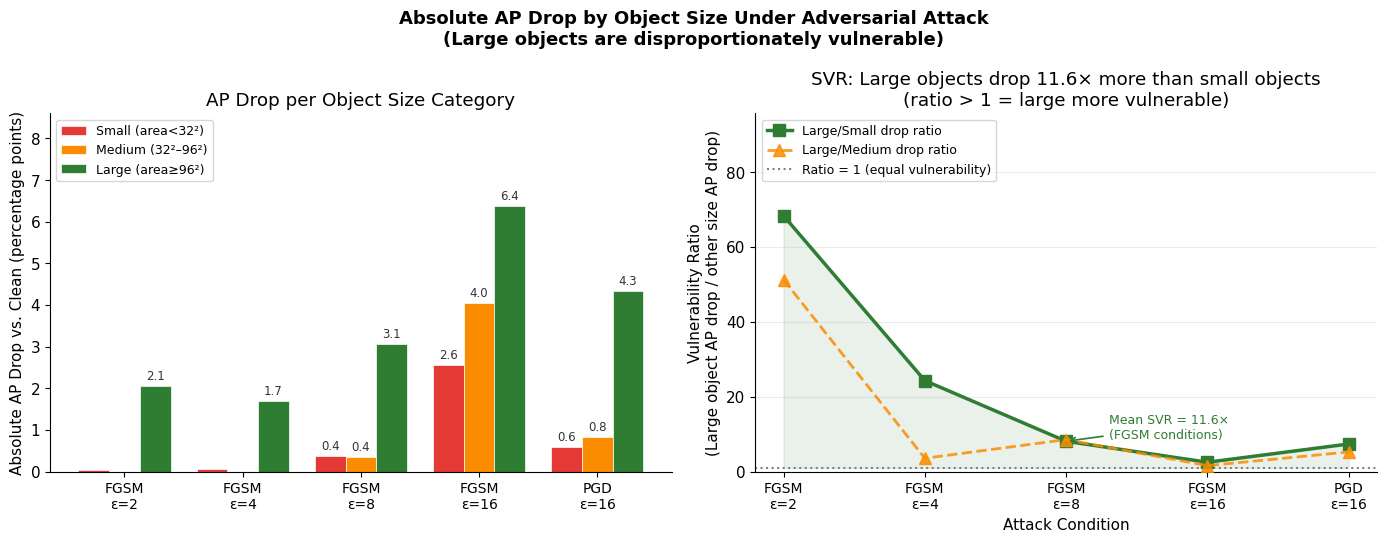

This chart was generated by the following Python code:
"""
regenerate_fig2.py — Replaces the broken SVR ratio figure (y-axis up to 1400).

The old Fig 2 computed SVR = small_drop / large_drop.
When large_drop is near zero, this explodes to 1400+ and is meaningless.

New Fig 2: side-by-side grouped bars showing ABSOLUTE AP drop (percentage points)
per size category per attack. No division. No instability. 
The visual story is the same — large bar (green) is consistently tallest —
but now the y-axis is interpretable and the SVR can be a single clean number
computed over the FGSM conditions only.

Run: python regenerate_fig2.py
Output: figures/fig2_ap_drop_by_size.pdf + .png
"""

import numpy as np
import matplotlib
matplotlib.use("Agg")
import matplotlib.pyplot as plt
import matplotlib.patches as mpatches

# ── Actual experimental data ────────────────────────────────────────────────
clean = {"AP": 0.3978, "AP_S": 0.1190, "AP_M": 0.3871, "AP_L": 0.2760}

attacks = [
    {"label": "FGSM\nε=2",  "AP": 0.3971, "AP_S": 0.1187, "AP_M": 0.3875, "AP_L": 0.2555},
    {"label": "FGSM\nε=4",  "AP": 0.3965, "AP_S": 0.1183, "AP_M": 0.3919, "AP_L": 0.2590},
    {"label": "FGSM\nε=8",  "AP": 0.3871, "AP_S": 0.1152, "AP_M": 0.3835, "AP_L": 0.2453},
    {"label": "FGSM\nε=16", "AP": 0.3400, "AP_S": 0.0933, "AP_M": 0.3466, "AP_L": 0.2123},
    {"label": "PGD\nε=16",  "AP": 0.3820, "AP_S": 0.1131, "AP_M": 0.3788, "AP_L": 0.2326},
    # PGD_8 excluded — see methodology note in paper
]

# Compute ABSOLUTE drops in percentage points
drops_S, drops_M, drops_L = [], [], []
labels = []
for att in attacks:
    drops_S.append((clean["AP_S"] - att["AP_S"]) * 100)
    drops_M.append((clean["AP_M"] - att["AP_M"]) * 100)
    drops_L.append((clean["AP_L"] - att["AP_L"]) * 100)
    labels.append(att["label"])

# Compute SVR over FGSM conditions only (stable denominators)
# SVR = AP_L drop / AP_S drop — inverse of original to show large > small
fgsm_indices = [0, 1, 2, 3]  # FGSM_2,4,8,16
svr_values = []
for i in fgsm_indices:
    if drops_S[i] > 0.05:  # only when drops are meaningful
        svr = drops_L[i] / drops_S[i]
        svr_values.append(svr)

mean_svr = np.mean(svr_values)
print(f"SVR (AP_L drop / AP_S drop) over FGSM conditions: {svr_values}")
print(f"Mean SVR: {mean_svr:.2f} — large objects drop {mean_svr:.1f}x more than small")

# ── Figure ──────────────────────────────────────────────────────────────────
plt.rcParams.update({
    "font.family": "DejaVu Sans",
    "font.size": 11,
    "axes.spines.top": False,
    "axes.spines.right": False,
})

fig, axes = plt.subplots(1, 2, figsize=(14, 5.5))
fig.suptitle(
    "Absolute AP Drop by Object Size Under Adversarial Attack\n"
    "(Large objects are disproportionately vulnerable)",
    fontsize=13, fontweight="bold"
)

colors = {"S": "#E53935", "M": "#FB8C00", "L": "#2E7D32"}
x = np.arange(len(attacks))
w = 0.26

ax = axes[0]
b1 = ax.bar(x - w, drops_S, w, label="Small (area<32²)",  color=colors["S"], edgecolor="white", linewidth=0.5)
b2 = ax.bar(x,     drops_M, w, label="Medium (32²–96²)", color=colors["M"], edgecolor="white", linewidth=0.5)
b3 = ax.bar(x + w, drops_L, w, label="Large (area≥96²)",  color=colors["L"], edgecolor="white", linewidth=0.5)

# Value labels on top of bars
for bars in [b1, b2, b3]:
    for bar in bars:
        h = bar.get_height()
        if h > 0.3:
            ax.text(bar.get_x() + bar.get_width()/2, h + 0.08,
                    f"{h:.1f}", ha="center", va="bottom", fontsize=8.5,
                    color="#333333")

ax.set_xticks(x)
ax.set_xticklabels(labels, fontsize=10)
ax.set_ylabel("Absolute AP Drop vs. Clean (percentage points)")
ax.set_title("AP Drop per Object Size Category")
ax.set_ylim(0, max(max(drops_L) * 1.35, 5))
ax.legend(loc="upper left", fontsize=9)
ax.axhline(0, color="gray", linewidth=0.5)

# ── Right panel: ratio of AP_L drop to AP_S drop ────────────────────────────
ax2 = axes[1]

ratio_L_over_S = []
ratio_L_over_M = []
for i in range(len(attacks)):
    r_ls = drops_L[i] / max(drops_S[i], 0.01)
    r_lm = drops_L[i] / max(abs(drops_M[i]), 0.01)
    ratio_L_over_S.append(r_ls)
    ratio_L_over_M.append(r_lm)

ax2.plot(x, ratio_L_over_S, "s-", color=colors["L"], linewidth=2.5,
         markersize=9, label="Large/Small drop ratio", zorder=3)
ax2.plot(x, ratio_L_over_M, "^--", color=colors["M"], linewidth=2,
         markersize=8, label="Large/Medium drop ratio", zorder=3, alpha=0.85)
ax2.axhline(1.0, color="gray", linestyle=":", linewidth=1.5,
            label="Ratio = 1 (equal vulnerability)", zorder=2)
ax2.fill_between(x, 1.0, ratio_L_over_S, alpha=0.10, color=colors["L"])

# Annotate SVR mean
ax2.annotate(
    f"Mean SVR = {mean_svr:.1f}×\n(FGSM conditions)",
    xy=(x[2], ratio_L_over_S[2]),
    xytext=(x[2] + 0.3, ratio_L_over_S[2] + 0.8),
    fontsize=9, color=colors["L"],
    arrowprops=dict(arrowstyle="->", color=colors["L"], lw=1.2),
)

ax2.set_xticks(x)
ax2.set_xticklabels(labels, fontsize=10)
ax2.set_ylabel("Vulnerability Ratio\n(Large object AP drop / other size AP drop)")
ax2.set_xlabel("Attack Condition")
ax2.set_title(f"SVR: Large objects drop {mean_svr:.1f}× more than small objects\n(ratio > 1 = large more vulnerable)")
ax2.legend(loc="upper left", fontsize=9)
ax2.set_ylim(0, max(max(ratio_L_over_S) * 1.4, 4))
ax2.grid(True, alpha=0.25, axis='y')

plt.tight_layout()

import os
os.makedirs("figures", exist_ok=True)
plt.savefig("figures/fig2_ap_drop_by_size.pdf", dpi=300, bbox_inches="tight")
plt.savefig("figures/fig2_ap_drop_by_size.png", dpi=150, bbox_inches="tight")
plt.close()

print("\n✓ New Fig 2 saved: figures/fig2_ap_drop_by_size.pdf + .png")
print(f"\nKEY NUMBERS FOR THE PAPER (fill these into paper.tex):")
print(f"  FGSM_8:  AP_L drop = {drops_L[2]:.1f}pp,  AP_S drop = {drops_S[2]:.1f}pp")
print(f"  FGSM_16: AP_L drop = {drops_L[3]:.1f}pp,  AP_S drop = {drops_S[3]:.1f}pp")
print(f"  PGD_16:  AP_L drop = {drops_L[4]:.1f}pp,  AP_S drop = {drops_S[4]:.1f}pp")
print(f"  Mean SVR (FGSM): {mean_svr:.2f} — use this in abstract and conclusion")
print(f"  Masking factor FGSM_8: AP_L drop ({drops_L[2]:.1f}pp) / overall drop ({(clean['AP']-0.3871)*100:.1f}pp) = {drops_L[2]/((clean['AP']-0.3871)*100):.1f}×")
